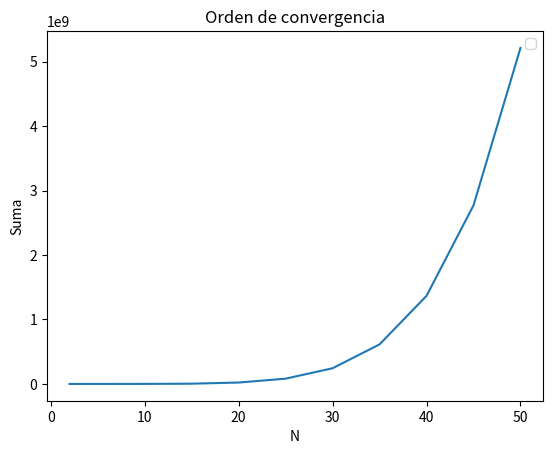

Reproduce this figure in Python.
from matplotlib import pyplot as plt
import random
import numpy as np

def sumaCuadrados (ns):
    numeros = 0
    resultados = []
    for i in range (0, len(ns)):
        numeros = ns[i]**2
        print("numeros", numeros)
        suma = 0
        for i in range(1, numeros+1):
            suma = suma + i**2
        resultados.append(suma)
        print("resultados: ", resultados)
    return resultados

ns = [2,3,4,5,6,7,8,9, 10,15,20,25,30,35,40,45,50]
cuadrados = sumaCuadrados(ns)

# Grafica.

plt.plot(ns, cuadrados)
plt.title("Orden de convergencia")
plt.xlabel("N")
plt.ylabel("Suma")
plt.legend()
plt.show()

